Run: headless pygame with SDL's dummy video driver; simulated clock (each Clock.tick advances the game by its frame time, no real sleeping); random seed 0; keys injected as events and as key.get_pressed() state; no mouse input.
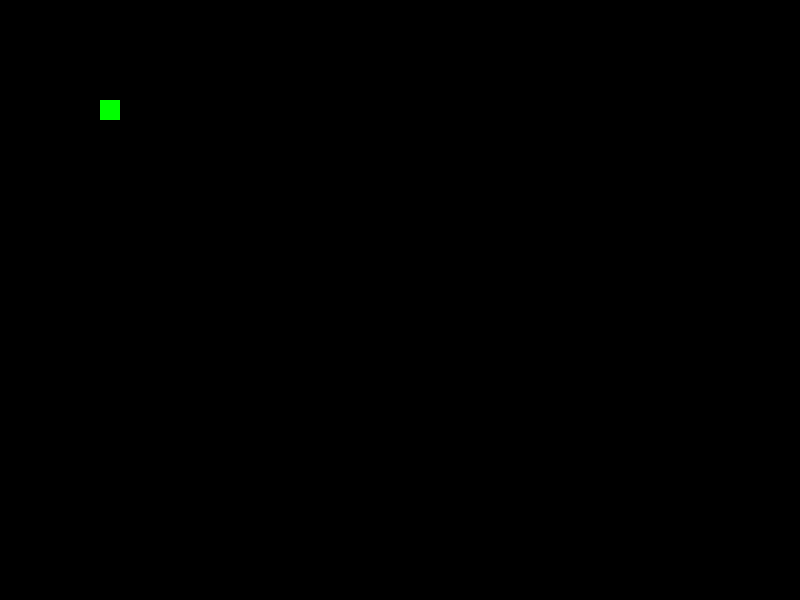
Frame 1 of 4 · flips 1–60 · no input
Frame 2 of 4 · flips 61–180 · tapped SPACE, RETURN · held RIGHT (→), D · screen unchanged from frame 1, image omitted
Frame 3 of 4 · flips 181–300 · held DOWN (↓), S · screen unchanged from frame 2, image omitted
Frame 4 of 4 · flips 301–420 · held LEFT (←), A, UP (↑), W · screen unchanged from frame 3, image omitted

The pygame program that drew these frames:

import pygame

pygame.init()
screen = pygame.display.set_mode((800, 600))
pygame.display.set_caption("Snake Multiplayer - UI Test (Day 1)")

clock = pygame.time.Clock()

snake = pygame.Rect(100, 100, 20, 20)

running = True
while running:
    screen.fill((0, 0, 0))

    for event in pygame.event.get():
        if event.type == pygame.QUIT:
            running = False

    pygame.draw.rect(screen, (0, 255, 0), snake)

    pygame.display.update()
    clock.tick(10)

pygame.quit()
